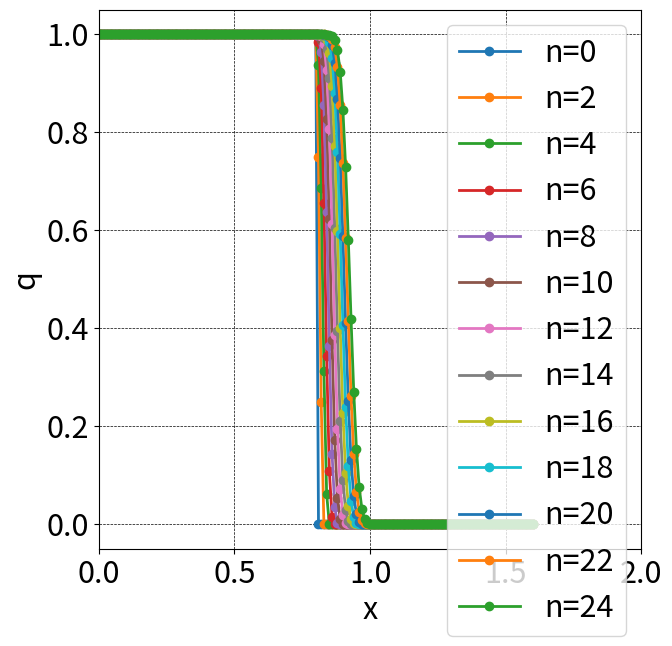
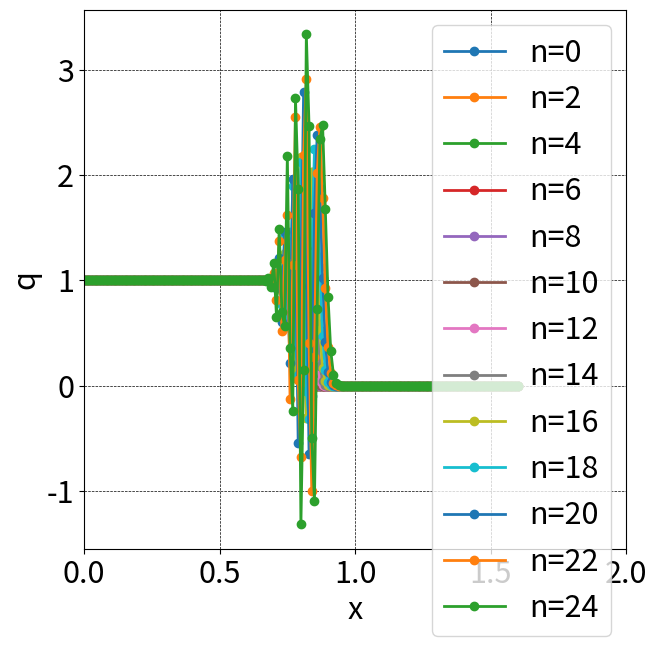
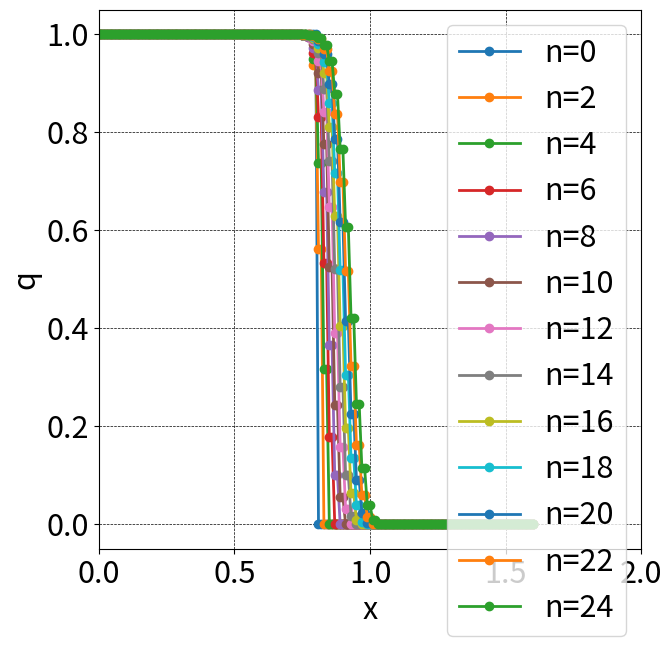
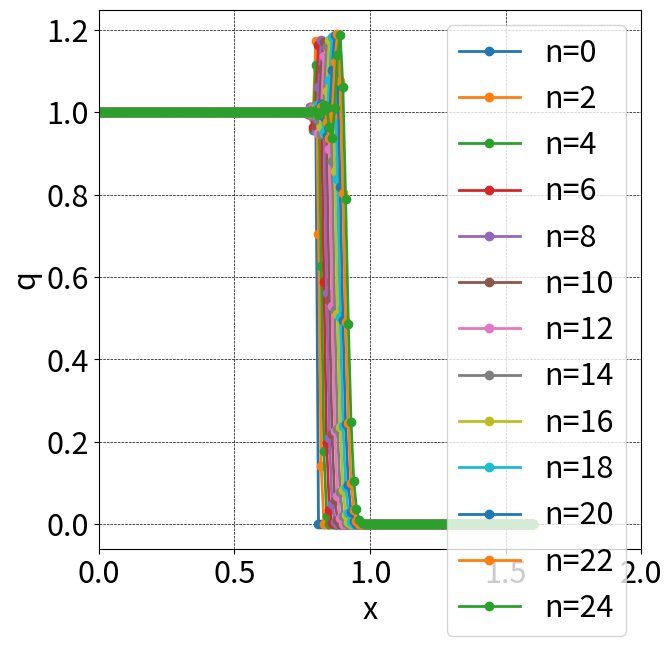

Generate these figures, in order, with matplotlib:
import numpy as np
import matplotlib.pyplot as plt

c = 1
dt = 0.005
dx = 0.01

jmax = 20*2*2*2+1
nmax = 6*2*2

def init(q1, q2, dx, jmax):
    x=np.linspace(0,dx*(jmax-1),jmax)
    q=np.array([(float(q1) if i < 0.5 * jmax else float(q2)) for i in range(jmax)])
    return (x,q)

def FTCS(q, c,dt, dx, j):
    return 0.5*c*(q[j+1]+q[j])

def UPWIND1(q, c,dt, dx, j):
    return c*q[j]

def LAX(q,c,dt,dx,j):
    nu2=1/(c*dt/dx)
    return 0.5*c*((1-nu2)*q[j+1]+(1+nu2)*q[j])

def LAXWEN(q,c,dt,dx,j):
    nu=c*dt/dx
    return 0.5*c*((1-nu)*q[j+1]+(1+nu)*q[j])

def do_computing(x,q,c,dt,dx,nmax,ff):
    plt.figure(figsize=(7,7), dpi=100) # グラフのサイズ
    plt.rcParams["font.size"] = 22 # グラフの文字サイズ
    
    # 初期分布の可視化
    plt.plot(x, q, marker='o', lw=2, label='n=0') 
    
    jmax = len(x)
    flux = np.zeros(jmax)
    for n in range(1, nmax + 1):
        qold = q.copy()
        for j in range(1, jmax - 1):
            ff1 = ff(qold, c, dt, dx, j)
            ff2 = ff(qold, c, dt, dx, j-1)
            q[j]=qold[j]-dt/dx*(ff1-ff2)
            

        # 各ステップの可視化
        if n % 2 == 0:
            plt.plot(x, q, marker='o', lw=2, label=f'n={n}')

    # グラフの後処理
    plt.grid(color='black', linestyle='dashed', linewidth=0.5)
    plt.xlim([0,2])
    plt.xlabel('x')
    plt.ylabel('q')
    plt.legend()
    plt.savefig('output_plot.png')
    #plt.show()

    

#### main
c=1
q1,q2=1, 0
x,q=init(q1, q2, dx, jmax)
do_computing(x,q,c,dt,dx,nmax,UPWIND1)

c=1
q1,q2=1, 0
x,q=init(q1, q2, dx, jmax)
do_computing(x,q,c,dt,dx,nmax,FTCS)

c=1
q1,q2=1, 0
x,q=init(q1, q2, dx, jmax)
do_computing(x,q,c,dt,dx,nmax,LAX)

c=1
q1,q2=1, 0
x,q=init(q1, q2, dx, jmax)
do_computing(x,q,c,dt,dx,nmax,LAXWEN)
